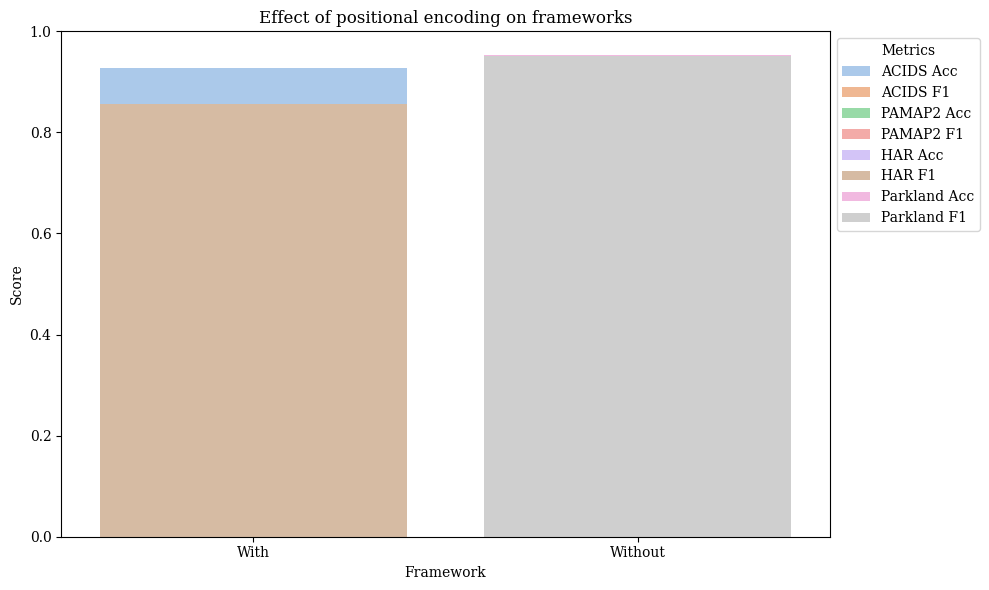

Python code for this plot: (Note: this script raises an exception after producing the figure.)
import pandas as pd
import seaborn as sns
import matplotlib.pyplot as plt

# Data in Pandas DataFrame format
data = {
    'Framework': ['With', 'Without'],
    'ACIDS Acc': [0.9265, 0.9365],
    'ACIDS F1': [0.7596, 0.7919],
    'PAMAP2 Acc': [0.8312, 0.8420],
    'PAMAP2 F1': [0.8120, 0.8205],
    'HAR Acc': [0.8407, 0.9250],
    'HAR F1': [0.8567, 0.9327],
    'Parkland Acc': [None, 0.9524],
    'Parkland F1': [None, 0.9514]
}

df = pd.DataFrame(data)

# Plotting
plt.figure(figsize=(10, 6))

# Use the academic-style font
plt.rcParams['font.family'] = 'serif'

# Set the color palette
colors = sns.color_palette("pastel", n_colors=len(df.columns) - 1)

# Plot each metric for frameworks
for idx, column in enumerate(df.columns[1:], 1):
    sns.barplot(x='Framework', y=column, data=df, color=colors[idx-1], label=column)

plt.legend(loc='upper left', bbox_to_anchor=(1,1), title="Metrics")
plt.title("Effect of positional encoding on frameworks")
plt.ylabel("Score")
plt.tight_layout()

# Save the plot
plt.savefig('result/figures/positional_encoding_effect.pdf', bbox_inches='tight')
